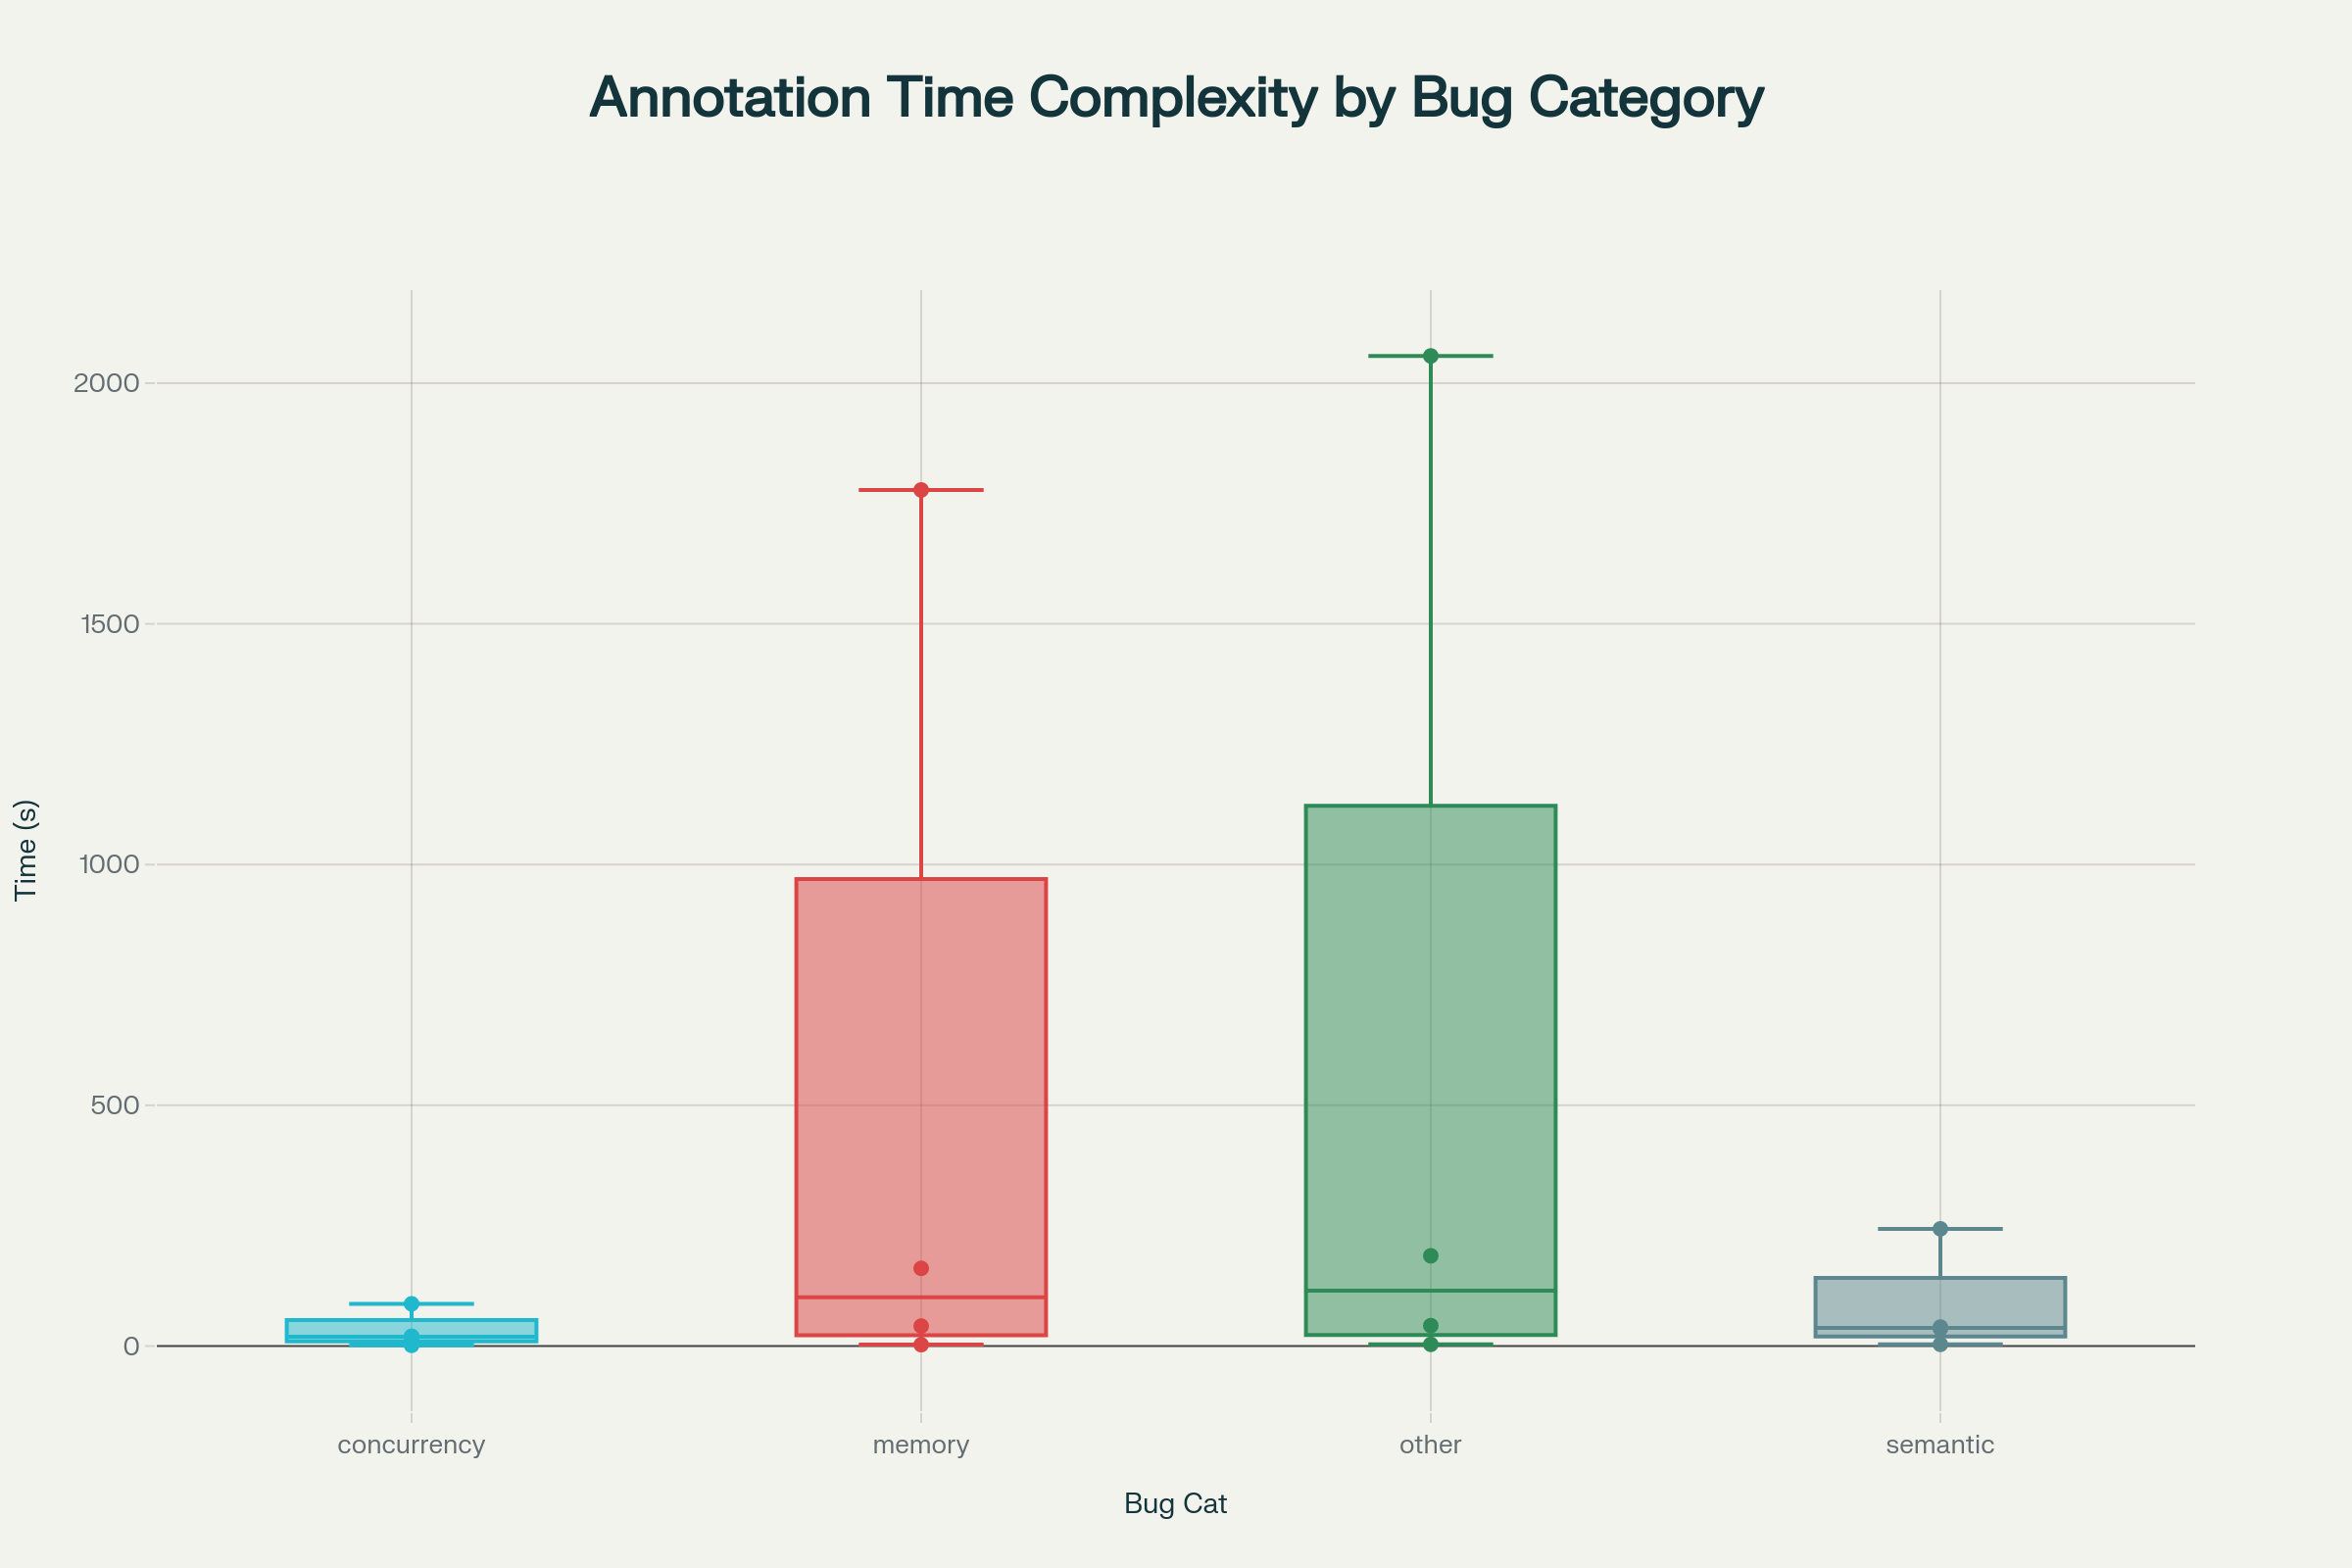

This chart was generated by the following Python code:
import pandas as pd
import plotly.graph_objects as go

# Use provided JSON data
bug_data = {
    'concurrency': [20.20, 18.25, 1.4, 87.7],
    'memory': [41.47, 161.31, 2.8, 1778.2],
    'other': [42.28, 187.38, 3.5, 2056.6],
    'semantic': [39.34, 35.87, 3.4, 243.4],
}

# Prepare dataframe
rows = []
for cat, times in bug_data.items():
    cat_abr = cat[:15]
    for t in times:
        rows.append({'bug_cat': cat_abr, 'time_spent': t})
df = pd.DataFrame(rows)

colors = ['#1FB8CD', '#DB4545', '#2E8B57', '#5D878F']
cat_order = list(bug_data.keys())
color_map = {cat: colors[i%len(colors)] for i,cat in enumerate(cat_order)}

fig = go.Figure()
for i, cat in enumerate(cat_order):
    data = df[df['bug_cat'] == cat]
    # box trace
    fig.add_trace(go.Box(
        x=[cat]*len(data),
        y=data['time_spent'],
        name=cat,
        marker_color=colors[i],
        boxpoints=False,
        showlegend=False
    ))
    # scatter trace
    fig.add_trace(go.Scatter(
        x=[cat]*len(data),
        y=data['time_spent'],
        mode='markers',
        name=cat,
        marker=dict(color=colors[i], size=8),
        showlegend=False,
        cliponaxis=False,
        hovertemplate=f'Bug Cat: {cat[:15]}<br>Time: %{{y:.2f}}'
    ))

fig.update_yaxes(title_text='Time (s)', title_font=dict(size=14), tickfont=dict(size=13))
fig.update_xaxes(title_text='Bug Cat', title_font=dict(size=14), tickfont=dict(size=13))
fig.update_layout(title='Annotation Time Complexity by Bug Category')
fig.write_image('annotation_time_bug_cat.png')
